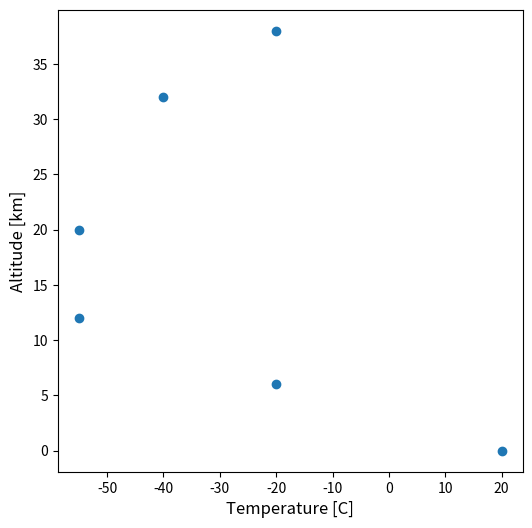
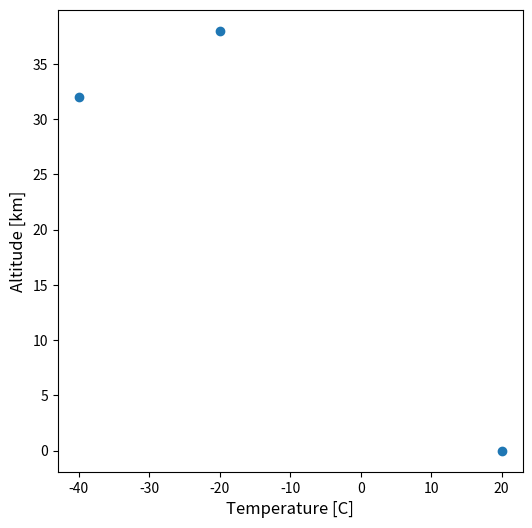
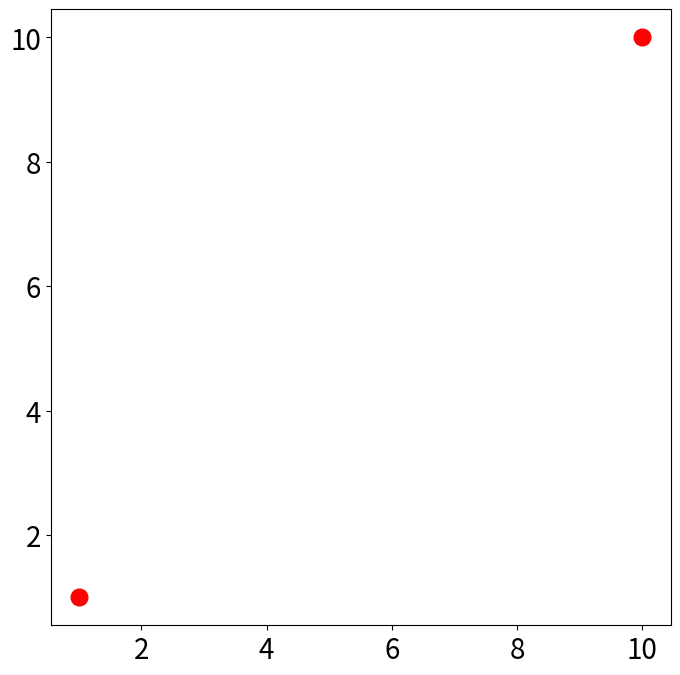
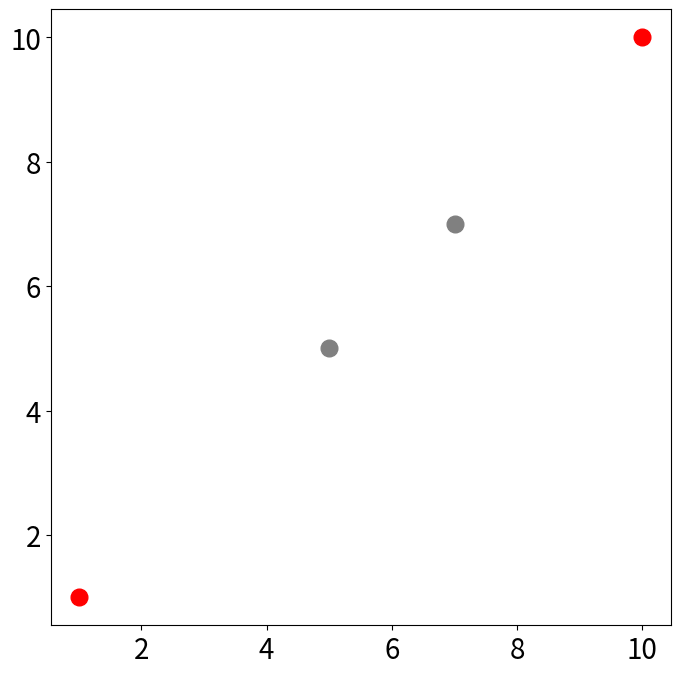
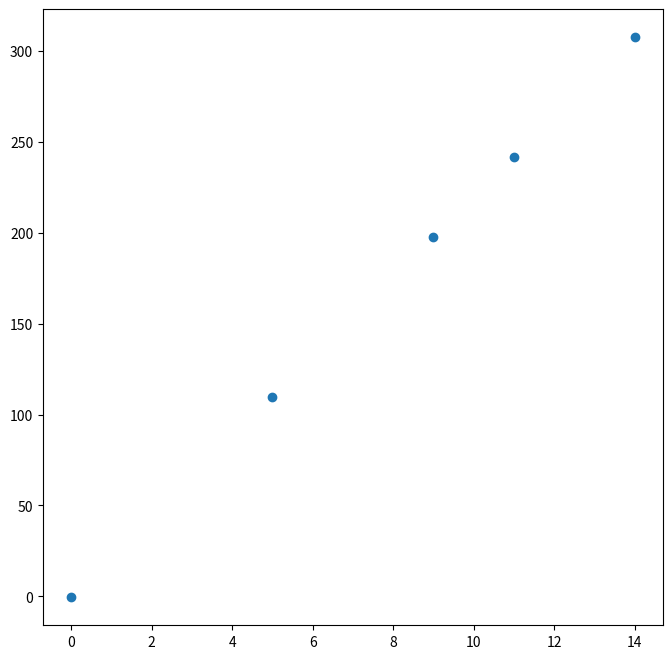
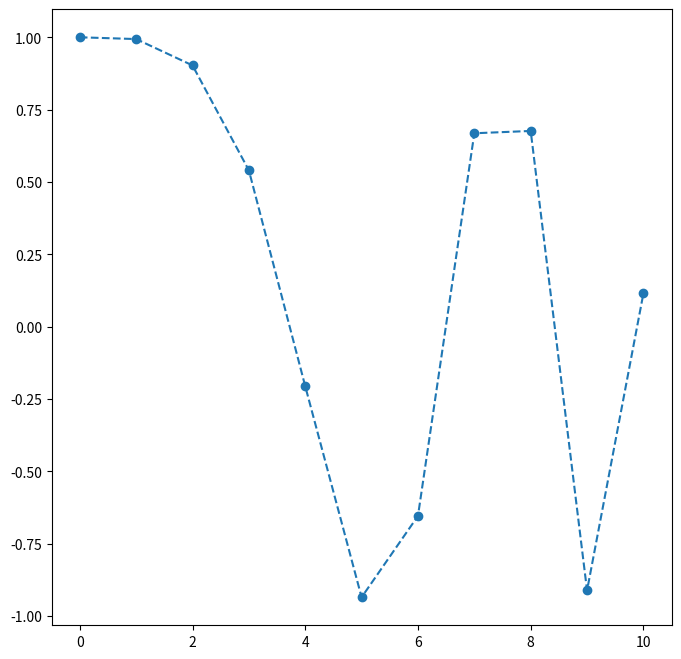
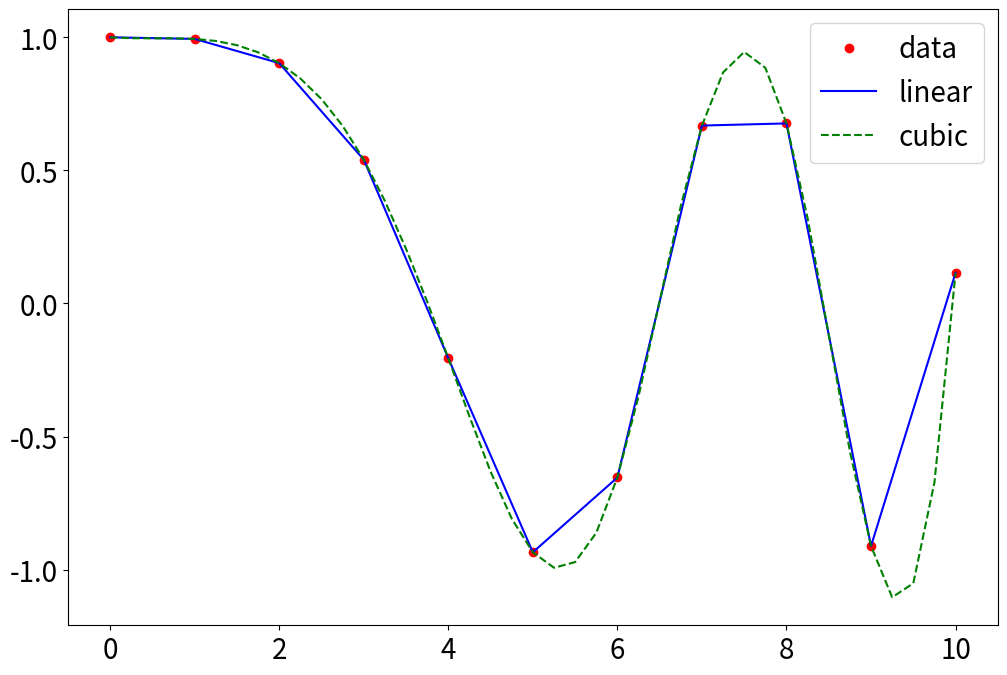
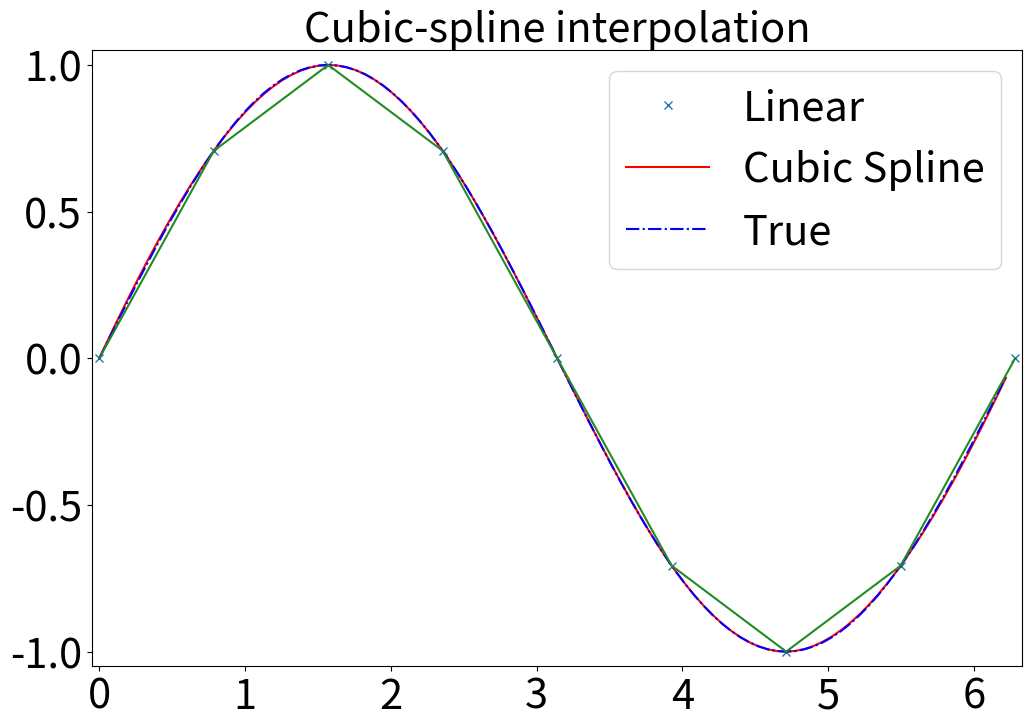
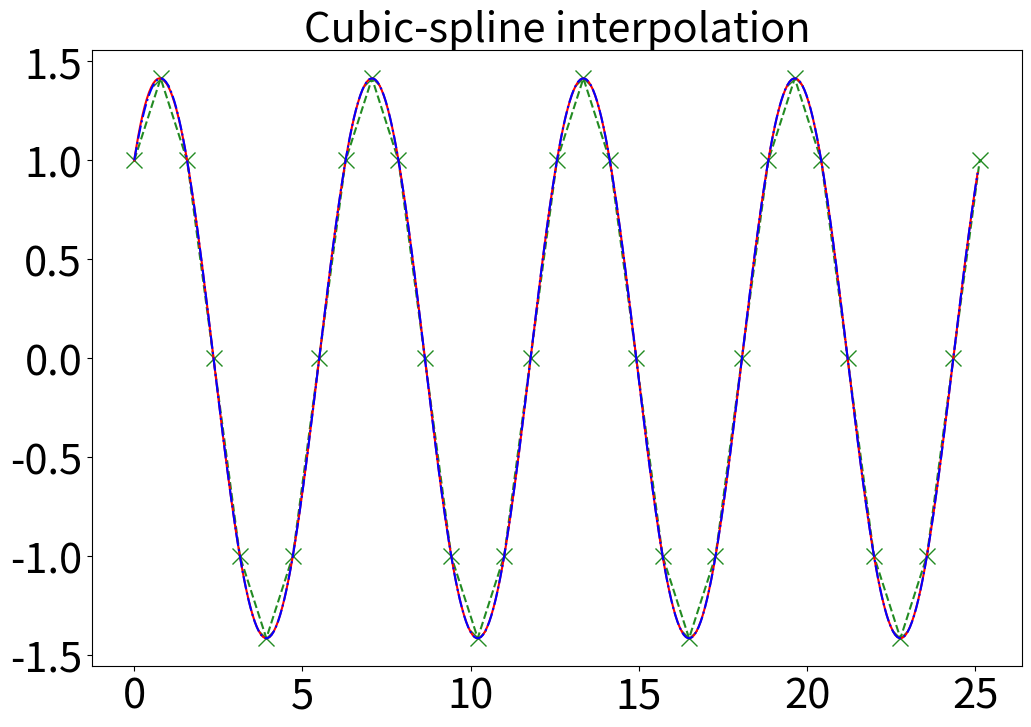

The script that saved these images, in order: (Note: this script raises an exception after producing the figures.)
# [redacted]

import numpy as np
import matplotlib.pyplot as plt

temperature = [ 20, -20, -55, -55, -40, -20  ]  #C
altitude    = [ 0,    6,  12,  20,  32,  38  ]  #km 

plt.figure( figsize = (6, 6) )
plt.plot( temperature, altitude, marker = 'o', linestyle = 'none')
plt.xlabel('Temperature [C]', fontsize = 12)
plt.ylabel('Altitude [km]', fontsize = 12)



temperature = [ 20,  -40, -20  ]  #C
altitude    = [ 0,    32,  38  ]  #km 

plt.figure( figsize = (6, 6) )
plt.plot( temperature, altitude, marker = 'o', linestyle = 'none')
plt.xlabel('Temperature [C]', fontsize = 12)
plt.ylabel('Altitude [km]', fontsize = 12)







p1 = [1, 1]
p2 = [10, 10]

plt.figure( figsize = ( 8, 8 ) )
plt.plot( p1[ 0 ], p1[ 1 ], marker ='o', markersize = 12 , color = 'red')
plt.plot( p2[ 0 ], p2[ 1 ], marker ='o', markersize = 12 , color = 'red')
plt.xticks(fontsize = 20 )
plt.yticks(fontsize = 20 )


p3 = [ 5, 5 ]
p4 = [ 7, 7 ]

plt.figure( figsize = ( 8, 8 ) )

## plot the points:

plt.plot( p1[ 0 ], p1[ 1 ], marker ='o', markersize = 12, color = 'red')
plt.plot( p3[ 0 ], p3[ 1 ] , marker ='o', markersize = 12, color = 'gray') 
plt.plot( p4[ 0 ], p4[ 1 ] , marker ='o', markersize = 12, color = 'gray')
plt.plot( p2[ 0 ], p2[ 1 ], marker ='o', markersize = 12, color = 'red')
plt.xticks(fontsize = 20 )
plt.yticks(fontsize = 20 )







#find a and b based on your two points:
a = ( p2[ 1 ] - p1[ 1 ] ) / ( p2[ 0 ] - p1[ 0 ] )
b = p1[ 1 ]


#calculate y for x = 5 and x = 7:

print('Linear interpolation between p1 and p2 at point x = 5 gives:', a * ( 5 - p1[ 0 ] ) + b, '\n' )
print('Linear interpolation between p1 and p2 at point x = 7 gives:', a * ( 7 - p1[ 0 ] ) + b )



x = np.array( [ 0, 5, 9 , 11, 14 ] )
y = np.array( [ -0.5, 109.5, 197.5, 241.5, 307.5 ] )


#Can you figure out the value of y at the following values?
x1 = np.array( [ 2 , 4, 8 , 12.5 ] )

#Let's visualize the data first:

plt.figure( figsize = ( 8 , 8 ) )
plt.plot( x, y, marker = 'o', linestyle = 'none' )


# what do you think? is linear interpolation a good choice? how could we test it?



# use a function : y = a* x + c to calculate the y at the new x points




y2 = np.interp( x1, x, y )

print( y2 )






#example from https://docs.scipy.org/doc/scipy/reference/tutorial/interpolate.html
x = np.linspace( 0, 10, num = 11 )
y = np.cos( - x**2 / 9.0 )

#Let's plot it to see how it looks:
plt.figure( figsize = ( 8, 8 ) )
plt.plot( x, y, 'o', linestyle = '--' )

from scipy.interpolate import interp1d


help(interp1d)


f  = interp1d( x, y)                    # linear interpolation
f2 = interp1d( x, y, kind = 'cubic' )   # cubic spline interpolation


xnew = np.linspace( 0, 10, num = 41, endpoint=True)

plt.figure( figsize = ( 12, 8 ) )

plt.plot( x, y, 'ro', xnew, f(xnew), 'b-', xnew, f2(xnew), 'g--')
# aka:
#plt.plot( x, y, marker = 'o', linestyle = 'none', color = 'red')
#plt.plot( xnew, f(xnew), linestyle = '-' , color = 'blue')
#plt.plot( xnew, f2(xnew), linestyle = '--', color = 'green' )

plt.legend( ['data', 'linear', 'cubic'], loc = 'best', fontsize = 20 )
plt.xticks( fontsize = 20 )
plt.yticks( fontsize = 20 )


#this function is based on the cubic spline interpolation which you can also call directly:

from scipy.interpolate import  splrep,splev




#create your x and y arrays:
x = np.arange( 0, 2 * np.pi + np.pi / 4, 2 * np.pi / 8 )
y = np.sin( x )

#evaluate the spline derivatives (splrep) and the spline function (splev):   (FORTRAN powered ):
tck = splrep( x, y, s = 0 )
xnew = np.arange( 0, 2 * np.pi, np.pi / 50 )
ynew = splev( xnew, tck, der = 0 )


fig, ax = plt.subplots( figsize = ( 12, 8 ) )

plt.plot( x, y, 'x',linestyle = 'none')
plt.plot( xnew, ynew, color='red')
plt.plot( xnew, np.sin(xnew), linestyle = '-.',color='blue')
plt.plot( x, y,'forestgreen')
plt.legend( [ 'Linear', 'Cubic Spline', 'True' ],fontsize = 30 )
plt.axis( [ -0.05, 6.33, -1.05, 1.05 ] )
plt.title( 'Cubic-spline interpolation',fontsize = 30 )

ax.tick_params(axis='both', which='major', labelsize = 30 )


#let's try with a different dataset:

x = np.arange(0, 8*np.pi+np.pi/4, 2*np.pi/8)
y = np.sin(x)+np.cos(x)


#evaluate the spline derivatives (splrep) and the spline function (splev):   
tck = splrep(x, y, s=0)
xnew = np.arange(0, 8*np.pi, np.pi/50)
ynew = splev(xnew, tck, der=0)

fig, ax = plt.subplots( figsize = (12 , 8) )

plt.plot(x, y, 'x',color='forestgreen',linestyle='--',markersize=12)
plt.plot(xnew, ynew, color='red')
plt.plot(xnew, np.sin(xnew) +np.cos(xnew), linestyle = '-.',color='blue')

plt.title('Cubic-spline interpolation',fontsize = 30)

ax.tick_params(axis='both', which='major', labelsize=30)



from scipy.interpolate import  interp2d

#let's make our dataset:

x = np.arange( -5.01, 5.01, 0.25 )
y = np.arange( -5.01, 5.01, 0.25 )
xx, yy = np.meshgrid( x, y )

#Create a 2D array that uses xx , yy
z = np.sin( xx**2 + yy**2 ) / ( xx**2 + yy**2 )


# use the 2D interpolation
f = interp2d(x, y, z, kind='cubic')


# plot the result:
xnew = np.arange( -5.01, 5.01, 1e-2 )
ynew = np.arange( -5.01, 5.01, 1e-2 )
znew = f( xnew, ynew )

plt.figure( figsize = ( 12, 8) )

plt.plot(x, z[0, :], 'ro')
plt.plot(xnew, znew[0, :], 'b-')
plt.xticks(fontsize =20 )
plt.yticks(fontsize =20 )


#https://docs.scipy.org/doc/scipy/reference/generated/scipy.interpolate.griddata.html
#Suppose we want to interpolate the 2-D function on a grid in [0, 1]x[0, 1]

def func(x, y):
     return x*(1-x)*np.cos(4*np.pi*x) * np.sin(4*np.pi*y**2)**2


grid_x, grid_y = np.mgrid[0:1:100j, 0:1:200j]

#but we only know its values at 1000 data points:


points = np.random.rand( 1000, 2 )
values = func( points[ :, 0 ], points[ :, 1 ] )
#This can be done with griddata() – below we try out all of the interpolation methods:


from scipy.interpolate import griddata

grid_z0 = griddata(points, values, (grid_x, grid_y), method='nearest')
grid_z1 = griddata(points, values, (grid_x, grid_y), method='linear')
grid_z2 = griddata(points, values, (grid_x, grid_y), method='cubic')

#One can see that the exact result is reproduced by all of the methods to some degree, but for this 
#smooth function the piecewise cubic interpolant gives the best results:


plt.subplot(221)
plt.imshow(func(grid_x, grid_y).T, extent=(0,1,0,1), origin='lower')
plt.plot(points[:,0], points[:,1], 'k.', ms=1)
plt.title('Original')

plt.subplot(222)
plt.imshow(grid_z0.T, extent=(0,1,0,1), origin='lower')
plt.title('Nearest')

plt.subplot(223)
plt.imshow(grid_z1.T, extent=(0,1,0,1), origin='lower')
plt.title('Linear')

plt.subplot(224)
plt.imshow(grid_z2.T, extent=(0,1,0,1), origin='lower')
plt.title('Cubic')
plt.gcf().set_size_inches(6, 6)








p1 = [1, 1]
p2 = [10, 10]

a = ( p2[1] - p1[1] ) / ( p2[0] - p1[0] )
b = p1[1]


#calculate y for x = 5 and x = 7:

print('Linear extrapolation to p4 at point x = 15 gives:', a * ( 15 - p1[ 0 ] ) + b,'\n')

#Make a sin function between 0 and 10 and try to extrapolate to 12
x = np.linspace(0, 10, num=11, endpoint=True)
y = np.sin(x)


plt.plot(x,y,marker='o')

#we take the last two points x and y [9] and [10] and try to extrapolate at x = 12 :
y_pred = y[9] + ( 12 - x[ 9 ] ) / ( x[ 10 ] - x[ 9 ] ) * ( y[ 10 ] - y[ 9 ] )


x2 = np.linspace(0, 20, 22, endpoint=True)
y2 = np.sin( x2 )


plt.figure( figsize = ( 12, 12 ) )
plt.plot( x2, y2, marker = 'o' )
plt.plot( 12 , y_pred , marker = '*', markersize = 18 )  

# it (of course) fails!

##from scipy.interpolate import  splrep,splev



x2[13] = 12.0

tck = splrep(x, y, s = 0 )
xnew = x2 
ynew = splev(xnew, tck, der =0)

fig, ax = plt.subplots(figsize = ( 12, 8 ) )

plt.plot( x, y, 'x',linestyle = 'none',markersize = 15)
plt.plot( xnew, ynew, color='red')
plt.plot( xnew, np.sin(xnew), linestyle = '-.',color='blue',marker='o',markersize = 15)
plt.xlim(0,14)
plt.ylim(-2,2)


#try the interp1d of scipy:

f = interp1d(x, y , fill_value='extrapolate')

ynew2 = f( xnew )


fig, ax = plt.subplots(figsize = ( 12, 8 ) )

plt.plot( x, y, 'o',linestyle = 'none',markersize = 15)
plt.plot( xnew, ynew2, color='red', marker = '*',markersize = 15)
plt.plot( xnew, np.sin(xnew), linestyle = '-.',color='blue',marker='o',markersize = 15)
plt.xlim( 0, 14 )
plt.ylim( -4, 2 )

# losing it fast




x = np.linspace( 0, 10, 11, endpoint=True)
y = np.exp( x )

x2[13] = 12.0

tck = splrep( x, y, s = 0 )
xnew = x2 
ynew = splev(xnew, tck, der=0)

fig, ax = plt.subplots(figsize = ( 12 , 8 ) )


#semilogy asks the plot to be logarithmic scale on the y axis (also have semilogx; loglog....)

plt.semilogy( x, y, 'x',linestyle = 'none',markersize = 15)
plt.semilogy( xnew, ynew, color='red', marker='d',markersize = 15)
plt.semilogy( xnew, np.exp(xnew), linestyle = '-.',color='blue',marker='o',markersize = 15)
plt.xlim(0,14)




##versus the full plot:

plt.figure(figsize = ( 12, 8 ) )
plt.plot( x, y, 'x',linestyle = 'none',markersize = 15)
plt.plot( xnew, ynew, color='red', marker='d',markersize = 15)
plt.plot( xnew, np.exp(xnew), linestyle = '-.',color='blue',marker='o',markersize = 15)
plt.xlim( 0,14 )
plt.ylim( 0,1e6 )


from scipy.interpolate import InterpolatedUnivariateSpline

# given values
xi = np.linspace(1,100,45)
yi = np.sin(xi) 

# positions to inter/extrapolate
x = np.linspace(0, 104, 50)  #-->test the further point; the more you push it the more you diverge from the real value

# spline order: 1 linear, 2 quadratic, 3 cubic ... 
order = 1

# do inter/extrapolation
s = InterpolatedUnivariateSpline(xi, yi, k=order)
y = s(x)

# example showing the interpolation for linear, quadratic and cubic interpolation
plt.figure(figsize = ( 12 , 8 ) )

plt.plot(xi, yi, color='red' )

clr = ['blue', 'magenta', 'forestgreen', 'orange']


for order in range(1, 4):
    s = InterpolatedUnivariateSpline(xi, yi, k=order)
    y = s(x)
    plt.plot(x, y, color = clr[order])

plt.plot( x, np.sin(x),color='black')
plt.xlim( -2, 110 )
plt.ylim( -2, 2 )




height = np.array( [ 165, 172, 184, 154, 193, 177, 164, 210, 181, 158, 
                     176, 169, 142, 201, 195, 183, 174, 150, 161, 190 ] )
weight = np.array( [ 60 , 64, 76, 55, 79, 69, 57, 100, 70, 58, 
                     68 , 59, 46, 90, 85, 76, 66,  51, 58, 81  ] )



# what do we need to do now to find the most probable weight of someone 187cm tall?























x = np.array( [0.25,0.5,0.75,1.,1.25,1.5,1.75,2.,2.25,2.5, 
               2.75,3.,3.25,3.5,3.75,4.0,4.25,4.5,4.75,5.0,5.25] ) 
y = np.array( [14.059, 19.18, 26.26, 25.95, 31.567, 44.464, 49.88, 
               64.016, 79.34, 93.229, 104.985, 113.425, 130.466, 150.331, 
               168.620, 185.888, 207.500, 225.716, 241.891, 268.802, 287.936] )

sigma = np.array( [12.536, 13.601, 11.8492, 15.937, 12.6478, 13.927, 11.445, 
                   10.224, 12.981, 10.969, 11.666, 12.060, 10.173, 10.292, 14.507, 
                   12.195, 11.578, 9.321, 12.602, 13.03, 8.6004] )

sigma2 = sigma * np.random.random( len(sigma) )* .2





